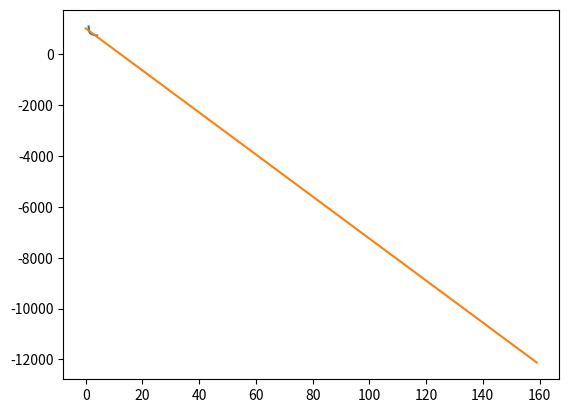

Source code (Python):
import numpy as np
import math
import matplotlib.pyplot as plt


def task_2_1_2():
    x = 0.1334

    xi_list = [
        0.115,
        0.120,
        0.125,
        0.130,
        0.135,
        0.140
    ]
    xi_list = np.array(xi_list)

    yi_list = [
        8.65729,
        8.29329,
        7.95829,
        7.64893,
        7.36235,
        7.09613,
    ]
    yi_list = np.array(yi_list)

    t = (x - xi_list[0]) / 0.005
    t_min_i = t - np.array([i for i in range(6)])
    print(t_min_i)
    print(np.prod(t_min_i))
    ci = np.array([(-1) ** (5 - i) * math.factorial(i) * math.factorial(5 - i) for i in range(6)])
    print(ci)
    ci_mul_tmini = t_min_i * ci
    print(ci_mul_tmini)
    print(yi_list / ci_mul_tmini)
    print(np.sum(yi_list / ci_mul_tmini))
    print(np.prod(t_min_i) * np.sum(yi_list / ci_mul_tmini))


def task_2_2():
    data = """
0,45 20,1946
0,46 19,6133
0,47 18,9425
0,48 18,1746
0,49 17,3010
0,50 16.3123
0,51 15,1984
0,52 13,9484
0,53 12,5508
0,54 10,9937
0,55 9,2647
0,56 7,3510""".replace(",", ".").strip()

    data = [*map(lambda x: x.split(" "), data.split("\n"))]
    n = len(data)
    xi = [*map(lambda x: float(x[0]), data)]
    yi = [*map(lambda x: float(x[1]), data)]
    print(*xi)
    print(*yi)

    delta_1 = np.array([yi[i + 1] - yi[i] for i in range(n) if i + 1 < n])
    print(delta_1)
    delta_2 = np.array([delta_1[i + 1] - delta_1[i] for i in range(len(delta_1)) if i + 1 < len(delta_1)])
    print(delta_2)
    delta_3 = np.array([delta_2[i + 1] - delta_2[i] for i in range(len(delta_2)) if i + 1 < len(delta_2)])
    print(delta_3)


def task_2_3():
    xi = np.array([*map(float, "10 20 40 60 90 110 120 130 140 150".split(' '))])
    yi = np.array([*map(float, "1,5 1,8 3 3,9 4,8 5,5 5,7 7 8,1 9,4".replace(",", ".").split(' '))])

    print(xi, end=" ")
    print(np.sum(xi))

    print(yi, end=" ")
    print(np.sum(yi))

    print(xi**2, end=" ")
    print(np.sum(xi**2))

    print(xi*yi, end=" ")
    print(np.sum(xi*yi))

    k, b = np.linalg.solve([[np.sum(xi**2), np.sum(xi)], [np.sum(xi), len(xi)]], [np.sum(xi*yi), np.sum(yi)])

    print(k, b)

    print("F=", k * 160 + b)

    x = np.linspace(0, 160, 160) * k + b

    plt.plot(xi, yi, x)
    plt.show()


def task_2_4():
    xi = np.array([*map(float, "1 1,2 1,4 1,7 2 2,4 2,8 3,2 3,6 4".replace(",", ".").split(' '))])
    yi = np.array([*map(float, "1100 920 850 830 800 785 770 760 750 745".replace(",", ".").split(' '))])

    print(xi, end=" ")
    print(np.sum(xi))

    print(yi, end=" ")
    print(np.sum(yi))

    print(xi**2, end=" ")
    print(np.sum(xi**2))

    print(xi**3, end=" ")
    print(np.sum(xi**3))

    print(xi**4, end=" ")
    print(np.sum(xi**4))

    print(xi**2*yi, end=" ")
    print(np.sum(xi**2*yi))

    print(xi*yi, end=" ")
    print(np.sum(xi*yi))

    print(xi*yi, end=" ")
    print(np.sum(xi*yi))

    k, b = np.linalg.solve([[np.sum(xi**2), np.sum(xi)], [np.sum(xi), len(xi)]], [np.sum(xi*yi), np.sum(yi)])

    print(k, b)

    print("F=", k * 160 + b)

    x = np.linspace(0, 160, 160) * k + b

    plt.plot(xi, yi, x)
    plt.show()


if __name__ == '__main__':
    task_2_4()
